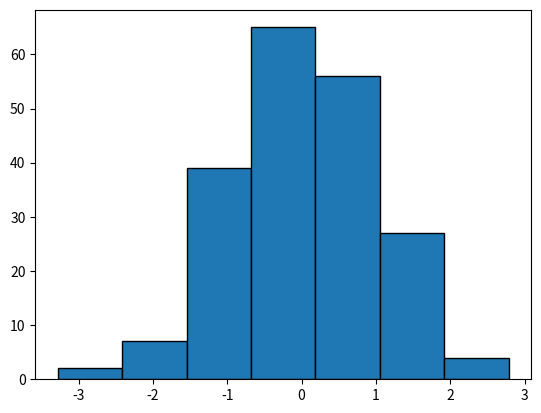

Reproduce this figure in Python.
import numpy as np
import matplotlib.pyplot as plt


arr_zeroes = np.zeros(5) #five zeroes
arr_ones = np.ones(5) #fives ones


odds = np.arange(1,11,2) #integers, start, stop, step
evens = np.arange(1,10,2)


#linear values, start, stop, number of values
lin1 = [round(i, 3) for i in np.linspace(0,10,10)]
lin2 = np.linspace(0,10,9)
lin3 = np.linspace(1,10,10)
#lin4 = [round(i, 3) for i in np.linspace(0,11,10)]


#matrix
mx_2x3 = np.ones((2,3)) #2 rows of 3 values
mx_5x2 = np.ones((5,2)) #5 rows of 2 values

#identity matrix
id_matrix_3 = np.eye(3)
id_martix_8 = np.eye(8)


#random values, uniformly [0-1)
arr_rand = np.random.rand(10)
mx_rand = np.random.rand(3,3)

#random values with range [low, high): low, high, n
arr_randint = np.random.randint(0,100,30)


#change shape of matrix; must have correct number of elements
arr_reshape = arr_randint.reshape(3, 10)

#find shape
shape_of_reshape = np.shape(arr_reshape) #(3,10)

#random normal dist
def gen_random_normal_dist(n):
    return np.random.randn(n)



if __name__ == "__main__":
    print("Numpy operations available")

    print(lin1)
    print(lin2)
    print(lin3)

    bell_curve = gen_random_normal_dist(200)
    plt.hist(bell_curve,bins=7, ec='black')
    plt.show()

